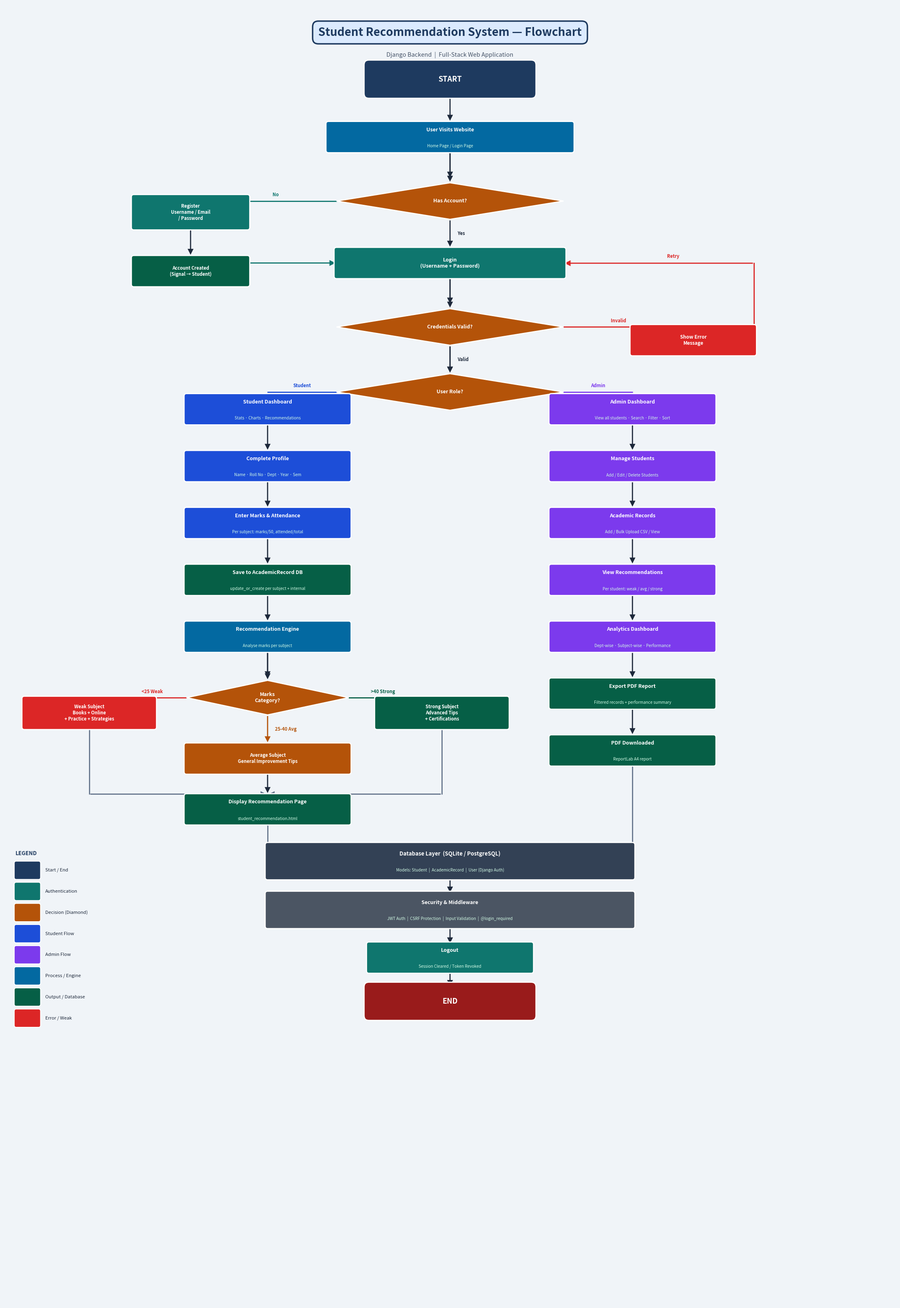

Generate this figure with matplotlib:
import matplotlib.pyplot as plt
import matplotlib.patches as mpatches
from matplotlib.patches import FancyBboxPatch, FancyArrowPatch
import matplotlib.patheffects as pe

fig, ax = plt.subplots(figsize=(22, 32))
ax.set_xlim(0, 22)
ax.set_ylim(0, 32)
ax.axis('off')
fig.patch.set_facecolor('#f0f4f8')

C = {
    'start':    '#1e3a5f',
    'auth':     '#0f766e',
    'decision': '#b45309',
    'student':  '#1d4ed8',
    'admin':    '#7c3aed',
    'process':  '#0369a1',
    'output':   '#065f46',
    'end':      '#991b1b',
    'db':       '#334155',
    'security': '#4b5563',
}

ARROW_KW = dict(
    arrowstyle='-|>',
    mutation_scale=18,
    lw=2.0,
    joinstyle='miter',
    capstyle='butt',
)

def draw_box(x, y, w, h, label, color, fontsize=9, sublabel=None, shape='rect'):
    if shape == 'diamond':
        cx, cy = x + w / 2, y + h / 2
        dx, dy = w / 2, h / 2
        pts = [[cx, cy + dy], [cx + dx, cy], [cx, cy - dy], [cx - dx, cy]]
        patch = plt.Polygon(pts, closed=True, facecolor=color,
                            edgecolor='white', linewidth=2, zorder=3)
        ax.add_patch(patch)
        ax.text(cx, cy, label, ha='center', va='center', fontsize=fontsize,
                color='white', fontweight='bold', zorder=4, multialignment='center')
    else:
        style = 'round,pad=0.12' if shape == 'rounded' else 'round,pad=0.06'
        patch = FancyBboxPatch((x, y), w, h, boxstyle=style,
                               facecolor=color, edgecolor='white', linewidth=2, zorder=3)
        ax.add_patch(patch)
        ty = y + h / 2 + (0.18 if sublabel else 0)
        ax.text(x + w / 2, ty, label, ha='center', va='center',
                fontsize=fontsize, color='white', fontweight='bold',
                zorder=4, multialignment='center')
        if sublabel:
            ax.text(x + w / 2, y + h / 2 - 0.22, sublabel,
                    ha='center', va='center', fontsize=7.2,
                    color='#d1fae5', zorder=4, multialignment='center')

def straight_arrow(x1, y1, x2, y2, color='#1e293b', label='', label_side='right'):
    arr = FancyArrowPatch((x1, y1), (x2, y2),
                          connectionstyle='arc3,rad=0.0',
                          color=color, zorder=2, **ARROW_KW)
    ax.add_patch(arr)
    if label:
        mx, my = (x1 + x2) / 2, (y1 + y2) / 2
        ox = 0.18 if label_side == 'right' else -0.18
        ax.text(mx + ox, my, label, fontsize=8, color=color,
                fontweight='bold', va='center', zorder=5)

def elbow_arrow(x1, y1, x2, y2, color='#1e293b', via='h-v', label='', label_pos=0.5):
    """
    via='h-v': go horizontal first then vertical
    via='v-h': go vertical first then horizontal
    """
    if via == 'h-v':
        mid = [(x2, y1), (x2, y2)]
        path_pts = [(x1, y1), (x2, y1), (x2, y2)]
    else:
        path_pts = [(x1, y1), (x1, y2), (x2, y2)]

    xs = [p[0] for p in path_pts]
    ys = [p[1] for p in path_pts]
    ax.plot(xs[:-1], ys[:-1], color=color, lw=2.0, zorder=2, solid_capstyle='round')
    arr = FancyArrowPatch((xs[-2], ys[-2]), (xs[-1], ys[-1]),
                          connectionstyle='arc3,rad=0.0',
                          color=color, zorder=2, **ARROW_KW)
    ax.add_patch(arr)
    if label:
        idx = max(1, int(len(xs) * label_pos))
        lx = (xs[0] + xs[1]) / 2
        ly = (ys[0] + ys[1]) / 2
        ax.text(lx, ly + 0.12, label, fontsize=8, color=color,
                fontweight='bold', ha='center', zorder=5)

# ─────────────────────────────────────────────────────────────────────────────
# TITLE
# ─────────────────────────────────────────────────────────────────────────────
ax.text(11, 31.3, 'Student Recommendation System — Flowchart',
        ha='center', va='center', fontsize=20, fontweight='bold', color='#1e3a5f',
        bbox=dict(boxstyle='round,pad=0.5', facecolor='#dbeafe',
                  edgecolor='#1e3a5f', lw=2.5))
ax.text(11, 30.7, 'Django Backend  |  Full-Stack Web Application',
        ha='center', fontsize=10.5, color='#475569')

# ─────────────────────────────────────────────────────────────────────────────
# START
# ─────────────────────────────────────────────────────────────────────────────
draw_box(9, 29.8, 4, 0.7, 'START', C['start'], fontsize=13, shape='rounded')
straight_arrow(11, 29.8, 11, 29.1)

# ─────────────────────────────────────────────────────────────────────────────
# VISIT WEBSITE
# ─────────────────────────────────────────────────────────────────────────────
draw_box(8, 28.4, 6, 0.65, 'User Visits Website', C['process'],
         sublabel='Home Page / Login Page')
straight_arrow(11, 28.4, 11, 27.7)

# ─────────────────────────────────────────────────────────────────────────────
# HAS ACCOUNT?
# ─────────────────────────────────────────────────────────────────────────────
draw_box(8.2, 26.7, 5.6, 0.9, 'Has Account?', C['decision'], shape='diamond')
straight_arrow(11, 28.4, 11, 27.6)

# NO → Register (left)
elbow_arrow(8.2, 27.15, 5.2, 27.15, color=C['auth'], via='h-v', label='No')
draw_box(3.2, 26.5, 2.8, 0.75, 'Register\nUsername / Email\n/ Password', C['auth'], fontsize=8)
straight_arrow(4.6, 26.5, 4.6, 25.8)
draw_box(3.2, 25.1, 2.8, 0.65, 'Account Created\n(Signal → Student)', C['output'], fontsize=8)
# bottom of Account Created (25.1) → down to 25.625 (mid of Login box) → right to Login left edge
ax.plot([4.6, 4.6], [25.1, 25.625], color=C['auth'], lw=2.0, zorder=2)
arr = FancyArrowPatch((4.6, 25.625), (8.2, 25.625),
                      connectionstyle='arc3,rad=0.0',
                      color=C['auth'], zorder=2, **ARROW_KW)
ax.add_patch(arr)

# YES → straight down
straight_arrow(11, 26.7, 11, 26.0, label='Yes', label_side='right')

# ─────────────────────────────────────────────────────────────────────────────
# LOGIN
# ─────────────────────────────────────────────────────────────────────────────
draw_box(8.2, 25.3, 5.6, 0.65, 'Login\n(Username + Password)', C['auth'], fontsize=9)
straight_arrow(11, 25.3, 11, 24.6)

# ─────────────────────────────────────────────────────────────────────────────
# CREDENTIALS VALID?
# ─────────────────────────────────────────────────────────────────────────────
draw_box(8.2, 23.6, 5.6, 0.9, 'Credentials Valid?', C['decision'], shape='diamond')
straight_arrow(11, 25.3, 11, 24.5)

# INVALID → right loop back
elbow_arrow(13.8, 24.05, 16.5, 24.05, color='#dc2626', via='h-v', label='Invalid')
draw_box(15.5, 23.4, 3.0, 0.65, 'Show Error\nMessage', '#dc2626', fontsize=8.5)
# loop back up to login
ax.plot([18.5, 18.5], [23.4, 25.62], color='#dc2626', lw=2.0, zorder=2)
arr = FancyArrowPatch((18.5, 25.62), (13.8, 25.62),
                      connectionstyle='arc3,rad=0.0',
                      color='#dc2626', zorder=2, **ARROW_KW)
ax.add_patch(arr)
ax.text(16.5, 25.75, 'Retry', fontsize=8, color='#dc2626', fontweight='bold', ha='center')

# VALID → down
straight_arrow(11, 23.6, 11, 22.9, label='Valid', label_side='right')

# ─────────────────────────────────────────────────────────────────────────────
# USER ROLE?
# ─────────────────────────────────────────────────────────────────────────────
draw_box(8.2, 22.0, 5.6, 0.9, 'User Role?', C['decision'], shape='diamond')
straight_arrow(11, 23.6, 11, 22.9)

# ─────────────────────────────────────────────────────────────────────────────
# STUDENT FLOW  (left column  x≈4.5)
# ─────────────────────────────────────────────────────────────────────────────
elbow_arrow(8.2, 22.45, 6.5, 22.45, color=C['student'], via='h-v', label='Student')
draw_box(4.5, 21.7, 4.0, 0.65, 'Student Dashboard', C['student'],
         sublabel='Stats · Charts · Recommendations')
straight_arrow(6.5, 21.7, 6.5, 21.0)

draw_box(4.5, 20.3, 4.0, 0.65, 'Complete Profile', C['student'],
         sublabel='Name · Roll No · Dept · Year · Sem')
straight_arrow(6.5, 20.3, 6.5, 19.6)

draw_box(4.5, 18.9, 4.0, 0.65, 'Enter Marks & Attendance', C['student'],
         sublabel='Per subject: marks/50, attended/total')
straight_arrow(6.5, 18.9, 6.5, 18.2)

draw_box(4.5, 17.5, 4.0, 0.65, 'Save to AcademicRecord DB', C['output'],
         sublabel='update_or_create per subject + internal')
straight_arrow(6.5, 17.5, 6.5, 16.8)

draw_box(4.5, 16.1, 4.0, 0.65, 'Recommendation Engine', C['process'],
         sublabel='Analyse marks per subject')
straight_arrow(6.5, 16.1, 6.5, 15.4)

# MARKS DECISION diamond
draw_box(4.5, 14.5, 4.0, 0.85, 'Marks\nCategory?', C['decision'], shape='diamond')
straight_arrow(6.5, 16.1, 6.5, 15.35)

# Weak  (left)
elbow_arrow(4.5, 14.92, 2.8, 14.92, color='#dc2626', via='h-v', label='<25 Weak')
draw_box(0.5, 14.2, 3.2, 0.7, 'Weak Subject\nBooks + Online\n+ Practice + Strategies',
         '#dc2626', fontsize=8)

# Average (down)
straight_arrow(6.5, 14.5, 6.5, 13.8, color='#b45309', label='25-40 Avg', label_side='right')
draw_box(4.5, 13.1, 4.0, 0.65, 'Average Subject\nGeneral Improvement Tips', '#b45309', fontsize=8)

# Strong (right)
elbow_arrow(8.5, 14.92, 10.2, 14.92, color='#065f46', via='h-v', label='>40 Strong')
draw_box(9.2, 14.2, 3.2, 0.7, 'Strong Subject\nAdvanced Tips\n+ Certifications',
         '#065f46', fontsize=8)

# All three merge down to recommendation page
elbow_arrow(2.1, 14.2, 6.5, 12.55, color='#64748b', via='v-h')
straight_arrow(6.5, 13.1, 6.5, 12.55)
elbow_arrow(10.8, 14.2, 6.5, 12.55, color='#64748b', via='v-h')

draw_box(4.5, 11.85, 4.0, 0.65, 'Display Recommendation Page', C['output'],
         sublabel='student_recommendation.html')

# ─────────────────────────────────────────────────────────────────────────────
# ADMIN FLOW  (right column  x≈15.5)
# ─────────────────────────────────────────────────────────────────────────────
elbow_arrow(13.8, 22.45, 15.5, 22.45, color=C['admin'], via='h-v', label='Admin')
draw_box(13.5, 21.7, 4.0, 0.65, 'Admin Dashboard', C['admin'],
         sublabel='View all students · Search · Filter · Sort')
straight_arrow(15.5, 21.7, 15.5, 21.0)

draw_box(13.5, 20.3, 4.0, 0.65, 'Manage Students', C['admin'],
         sublabel='Add / Edit / Delete Students')
straight_arrow(15.5, 20.3, 15.5, 19.6)

draw_box(13.5, 18.9, 4.0, 0.65, 'Academic Records', C['admin'],
         sublabel='Add / Bulk Upload CSV / View')
straight_arrow(15.5, 18.9, 15.5, 18.2)

draw_box(13.5, 17.5, 4.0, 0.65, 'View Recommendations', C['admin'],
         sublabel='Per student: weak / avg / strong')
straight_arrow(15.5, 17.5, 15.5, 16.8)

draw_box(13.5, 16.1, 4.0, 0.65, 'Analytics Dashboard', C['admin'],
         sublabel='Dept-wise · Subject-wise · Performance')
straight_arrow(15.5, 16.1, 15.5, 15.4)

draw_box(13.5, 14.7, 4.0, 0.65, 'Export PDF Report', C['output'],
         sublabel='Filtered records + performance summary')
straight_arrow(15.5, 14.7, 15.5, 14.0)

draw_box(13.5, 13.3, 4.0, 0.65, 'PDF Downloaded', C['output'],
         sublabel='ReportLab A4 report')

# ─────────────────────────────────────────────────────────────────────────────
# DATABASE LAYER
# ─────────────────────────────────────────────────────────────────────────────
draw_box(6.5, 10.5, 9.0, 0.8, 'Database Layer  (SQLite / PostgreSQL)', C['db'],
         sublabel='Models: Student  |  AcademicRecord  |  User (Django Auth)', fontsize=9.5)

# Student flow → DB
elbow_arrow(6.5, 11.85, 8.5, 11.3, color='#64748b', via='v-h')
# Admin flow → DB
elbow_arrow(15.5, 13.3, 13.5, 11.3, color='#64748b', via='v-h')

# ─────────────────────────────────────────────────────────────────────────────
# SECURITY LAYER
# ─────────────────────────────────────────────────────────────────────────────
draw_box(6.5, 9.3, 9.0, 0.8, 'Security & Middleware', C['security'],
         sublabel='JWT Auth  |  CSRF Protection  |  Input Validation  |  @login_required',
         fontsize=9)
straight_arrow(11, 10.5, 11, 10.1)

# ─────────────────────────────────────────────────────────────────────────────
# LOGOUT
# ─────────────────────────────────────────────────────────────────────────────
draw_box(9, 8.2, 4, 0.65, 'Logout', C['auth'], sublabel='Session Cleared / Token Revoked')
straight_arrow(11, 9.3, 11, 8.85)

# ─────────────────────────────────────────────────────────────────────────────
# END
# ─────────────────────────────────────────────────────────────────────────────
draw_box(9, 7.1, 4, 0.7, 'END', C['end'], fontsize=13, shape='rounded')
straight_arrow(11, 8.2, 11, 7.8)

# ─────────────────────────────────────────────────────────────────────────────
# LEGEND
# ─────────────────────────────────────────────────────────────────────────────
legend_items = [
    (C['start'],    'Start / End'),
    (C['auth'],     'Authentication'),
    (C['decision'], 'Decision (Diamond)'),
    (C['student'],  'Student Flow'),
    (C['admin'],    'Admin Flow'),
    (C['process'],  'Process / Engine'),
    (C['output'],   'Output / Database'),
    ('#dc2626',     'Error / Weak'),
]
lx, ly = 0.3, 10.5
ax.text(lx + 0.25, ly + 0.55, 'LEGEND', fontsize=9.5, fontweight='bold',
        color='#1e3a5f', ha='center')
for i, (color, label) in enumerate(legend_items):
    rect = FancyBboxPatch((lx, ly - i * 0.52), 0.55, 0.35,
                          boxstyle='round,pad=0.05', facecolor=color,
                          edgecolor='white', lw=1.5, zorder=3)
    ax.add_patch(rect)
    ax.text(lx + 0.72, ly - i * 0.52 + 0.175, label,
            fontsize=8.2, va='center', color='#1e293b')

plt.tight_layout(pad=0.5)
plt.savefig('Student_Recommendation_Flowchart.png', dpi=180,
            bbox_inches='tight', facecolor='#f0f4f8')
plt.close()
print("Flowchart saved: Student_Recommendation_Flowchart.png")
